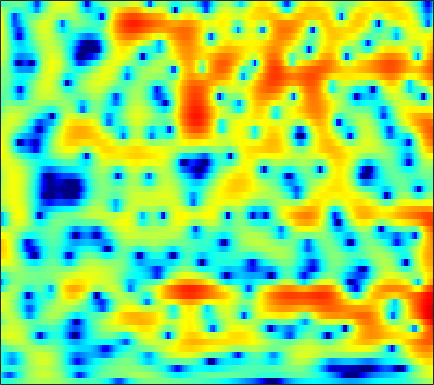

The table this chart was drawn from, first rows:
-3.4071, -3.4878, -3.519, -3.4346, -3.2876, -2.9802, -2.5674, -2.2093, -1.6841, -1.1458, -0.62267, -0.25355, 0.19359, 0.57963, 0.82532, 1.094, 1.298, 1.4131, 1.5118, 1.5564, 1.5499, 1.5166, 1.4372, 1.3185
-6.189, -7.571, -9.695, -11.75, -12.44, -11.31, -8.965, -7.193, -5.122, -3.399, -1.974, -1.068, -0.04733, 0.7892, 1.31, 1.878, 2.312, 2.557, 2.785, 2.903, 2.916, 2.86, 2.694, 2.426
-2.711, -3.066, -3.45, -3.692, -3.757, -3.673, -3.397, -3.077, -2.532, -1.894, -1.208, -0.6881, -0.01718, 0.6045, 1.024, 1.509, 1.901, 2.127, 2.334, 2.427, 2.403, 2.309, 2.079, 1.733
-3.688, -4.68, -6.166, -7.764, -8.851, -9.62, -9.054, -7.91, -6.041, -4.201, -2.559, -1.48, -0.2368, 0.7985, 1.449, 2.156, 2.691, 2.986, 3.239, 3.335, 3.279, 3.138, 2.821, 2.357
-3.903, -4.569, -5.621, -6.8, -7.622, -8.196, -7.712, -6.713, -5.025, -3.333, -1.824, -0.8434, 0.2686, 1.173, 1.724, 2.297, 2.704, 2.913, 3.065, 3.083, 2.976, 2.814, 2.491, 2.04
-3.606, -2.917, -2.215, -1.69, -1.367, -0.9797, -0.5966, -0.2988, 0.1093, 0.5054, 0.8624, 1.086, 1.31, 1.448, 1.501, 1.508, 1.453, 1.387, 1.283, 1.163, 1.023, 0.8981, 0.6777, 0.3759
-0.1019, 0.6108, 1.379, 1.96, 2.293, 2.605, 2.778, 2.825, 2.783, 2.607, 2.291, 1.945, 1.327, 0.5167, -0.2002, -1.266, -2.358, -3.076, -3.686, -3.761, -3.405, -3.011, -2.541, -2.219
2.917, 3.122, 3.379, 3.584, 3.691, 3.755, 3.707, 3.58, 3.272, 2.787, 2.106, 1.45, 0.3351, -1.142, -2.554, -5.035, -8.648, -12.7, -19.21, -14.07, -9.443, -7.318, -5.479, -4.358
1.958, 2.215, 2.559, 2.841, 2.99, 3.077, 3.034, 2.911, 2.62, 2.187, 1.615, 1.114, 0.3693, -0.478, -1.149, -2.054, -2.853, -3.314, -3.66, -3.685, -3.45, -3.21, -2.901, -2.701
-1.679, -0.2609, 1.087, 1.944, 2.316, 2.509, 2.425, 2.207, 1.758, 1.171, 0.4893, -0.03042, -0.6536, -1.13, -1.347, -1.438, -1.332, -1.182, -0.9358, -0.6811, -0.3948, -0.1898, 0.0207, 0.02679
0.7763, 1.482, 2.138, 2.48, 2.528, 2.29, 1.696, 1.02, -0.1906, -1.771, -3.794, -5.62, -8.097, -9.359, -8.663, -6.622, -4.542, -3.237, -1.794, -0.6489, 0.2468, 0.7705, 1.283, 1.579
3.55, 3.353, 3.028, 2.575, 2.131, 1.386, 0.3993, -0.5358, -2.084, -3.957, -6.204, -8.165, -10.79, -12.12, -11.28, -8.928, -6.67, -5.228, -3.574, -2.165, -1.033, -0.3769, 0.3102, 0.8982
3.88, 3.533, 3.045, 2.45, 1.901, 1.041, 0.004157, -0.8964, -2.314, -3.898, -5.472, -6.567, -7.601, -7.911, -7.68, -6.969, -5.957, -5.128, -4.067, -3.154, -2.37, -1.833, -1.153, -0.4465
2.707, 2.627, 2.599, 2.517, 2.324, 1.821, 1.005, 0.1563, -1.388, -3.619, -6.761, -10.19, -17.6, -17.38, -12.08, -8.036, -5.661, -4.476, -3.494, -3.284, -3.677, -4.174, -4.77, -4.591
-5.552, -3.645, -1.524, -0.005063, 0.7809, 1.327, 1.368, 1.135, 0.5094, -0.4936, -1.718, -2.704, -3.688, -3.848, -3.49, -2.731, -1.993, -1.644, -1.597, -2.046, -3.177, -4.641, -7.438, -9.126
-9.695, -7.425, -4.768, -2.819, -1.754, -0.725, -0.1005, 0.125, 0.2053, 0.119, -0.09402, -0.253, -0.4588, -0.6027, -0.6611, -0.6588, -0.6269, -0.6379, -0.7342, -0.838, -0.976, -1.116, -1.141, -0.8458
-4.347, -3.471, -2.406, -1.444, -0.8711, -0.298, 0.09547, 0.2771, 0.3458, 0.3056, 0.173, 0.05343, -0.1148, -0.2786, -0.3706, -0.4606, -0.519, -0.5235, -0.4805, -0.4383, -0.3539, -0.2409, -0.0614, 0.1299
0.2271, 0.6398, 1.048, 1.339, 1.48, 1.533, 1.431, 1.29, 0.9902, 0.5941, 0.1285, -0.2355, -0.7149, -1.126, -1.354, -1.551, -1.613, -1.546, -1.329, -1.088, -0.8254, -0.591, -0.3377, -0.1868
4.298, 4.296, 4.207, 3.964, 3.689, 3.201, 2.543, 1.936, 1.027, -0.03632, -1.207, -2.162, -3.454, -4.671, -5.431, -5.979, -5.823, -5.353, -4.447, -3.409, -2.48, -1.952, -1.437, -1.134
6.572, 6.297, 5.818, 5.157, 4.529, 3.524, 2.307, 1.226, -0.4245, -2.32, -4.432, -6.201, -8.907, -12.34, -15.98, -24.1, -19.49, -14.01, -9.712, -6.845, -4.795, -3.747, -2.821, -2.288
7.25, 6.831, 6.103, 5.2, 4.363, 3.006, 1.362, -0.1169, -2.486, -5.342, -8.681, -11.33, -14.28, -15.49, -15.47, -14.76, -12.93, -11.25, -8.824, -6.593, -4.954, -3.969, -2.986, -2.497
6.861, 6.434, 5.726, 4.869, 4.097, 2.826, 1.27, -0.1437, -2.463, -5.404, -9.216, -12.72, -16.98, -15.54, -13, -10.39, -8.293, -6.987, -5.565, -4.258, -3.255, -2.658, -2.03, -1.742
4.987, 4.711, 4.338, 3.859, 3.449, 2.767, 1.893, 1.139, -0.03276, -1.33, -2.663, -3.548, -4.405, -4.786, -4.792, -4.474, -4.007, -3.601, -2.963, -2.447, -1.916, -1.574, -1.302, -1.101
1.181, 1.222, 1.482, 1.857, 2.104, 2.358, 2.397, 2.288, 1.986, 1.513, 0.9124, 0.4108, -0.2532, -0.8842, -1.316, -1.782, -2.12, -2.269, -2.274, -2.103, -1.804, -1.528, -1.174, -0.8812
-7.827, -7.167, -4.258, -1.281, 0.4117, 2.021, 3.07, 3.5, 3.719, 3.583, 3.14, 2.615, 1.678, 0.4727, -0.5765, -2.178, -3.729, -4.716, -5.415, -4.952, -3.973, -3.165, -2.076, -1.289
-8.191, -7.235, -4.006, -0.893, 0.9646, 2.769, 3.935, 4.477, 4.771, 4.623, 4.078, 3.402, 2.115, 0.3394, -1.38, -4.456, -8.977, -14.73, -27.94, -13.37, -8.551, -6.473, -4.58, -3.316
-0.8069, -0.04404, 0.9937, 2.121, 2.876, 3.729, 4.293, 4.522, 4.545, 4.232, 3.567, 2.845, 1.587, -0.01643, -1.421, -3.52, -5.707, -7.121, -8.542, -8.877, -8.861, -8.468, -7.953, -7.38
1.636, 2.176, 2.88, 3.484, 3.867, 4.225, 4.414, 4.394, 4.164, 3.689, 2.946, 2.217, 1.015, -0.4302, -1.671, -3.482, -5.445, -6.952, -8.981, -11.02, -12.8, -13.9, -14.55, -14.26
2.41, 2.897, 3.516, 3.979, 4.247, 4.444, 4.464, 4.345, 3.994, 3.421, 2.613, 1.847, 0.6036, -0.8805, -2.174, -4.107, -6.42, -8.332, -11.37, -15.14, -20.45, -27.45, -37.64, -24.1
2.144, 2.782, 3.489, 4.027, 4.308, 4.519, 4.511, 4.38, 4.01, 3.407, 2.583, 1.808, 0.5692, -0.9229, -2.207, -4.157, -6.368, -8.213, -10.85, -13.71, -16.39, -18.14, -19.48, -19.76
1.34, 2.263, 3.206, 3.911, 4.267, 4.537, 4.58, 4.459, 4.108, 3.535, 2.742, 2.003, 0.8177, -0.6055, -1.824, -3.686, -5.777, -7.569, -10.11, -12.98, -15.71, -17.7, -19.2, -19.56
0.9466, 1.999, 3.087, 3.834, 4.209, 4.472, 4.508, 4.379, 4.028, 3.488, 2.749, 2.07, 0.9919, -0.2762, -1.368, -3.024, -4.936, -6.597, -9.187, -12.45, -16.85, -21.91, -32.27, -23.29
1.723, 2.506, 3.317, 3.827, 4.057, 4.143, 4.029, 3.82, 3.395, 2.825, 2.115, 1.504, 0.5938, -0.441, -1.282, -2.505, -3.818, -4.891, -6.395, -8.012, -9.49, -10.49, -11.1, -11.02
3.071, 3.431, 3.716, 3.78, 3.683, 3.417, 2.968, 2.564, 1.93, 1.203, 0.4381, -0.1612, -0.9687, -1.779, -2.37, -3.097, -3.779, -4.192, -4.675, -4.982, -5.192, -5.203, -5.094, -4.767
4.294, 4.243, 3.95, 3.438, 2.896, 2.019, 1.001, 0.1869, -0.884, -1.896, -2.808, -3.46, -4.328, -5.123, -5.676, -6.198, -6.388, -6.214, -5.701, -4.912, -4.074, -3.38, -2.526, -1.653
4.901, 4.476, 3.659, 2.485, 1.377, -0.508, -2.751, -4.616, -6.9, -8.254, -8.768, -8.986, -9.595, -10.9, -12.39, -14.9, -15.54, -13.81, -10.44, -7.589, -5.205, -3.743, -2.008, -0.5654
4.668, 4.109, 3.097, 1.62, 0.1792, -2.413, -6.041, -10.01, -19.34, -22.47, -15, -13.03, -12.29, -13.15, -14.54, -17.08, -17.91, -15.86, -12.32, -9.065, -6.429, -4.682, -2.645, -0.875
3.953, 3.683, 3.007, 2.047, 1.067, -0.5443, -2.46, -4.014, -5.912, -7.176, -7.899, -8.296, -8.94, -9.756, -10.5, -11.43, -11.91, -11.95, -11.08, -9.714, -7.671, -6.165, -4.094, -2.17
2.9, 3.158, 3.224, 3.016, 2.662, 2.017, 1.15, 0.4472, -0.5838, -1.628, -2.728, -3.616, -4.984, -6.609, -8.11, -10.63, -14.19, -17.49, -19.29, -14.97, -11.1, -8.875, -6.482, -4.431
1.504, 2.304, 3.06, 3.424, 3.513, 3.438, 3.11, 2.759, 2.145, 1.362, 0.4247, -0.3926, -1.687, -3.263, -4.716, -6.964, -9.742, -11.66, -12.78, -11.98, -10.59, -9.789, -9.352, -8.691
0.374, 1.268, 2.216, 2.816, 3.127, 3.283, 3.264, 3.123, 2.827, 2.372, 1.807, 1.304, 0.5252, -0.3813, -1.145, -2.211, -3.331, -4.12, -5.04, -6.015, -7.228, -8.467, -11.51, -18.21
-0.9721, -0.1369, 0.7258, 1.349, 1.62, 1.802, 1.844, 1.788, 1.647, 1.485, 1.298, 1.141, 0.9157, 0.6311, 0.4046, 0.02736, -0.3875, -0.7392, -1.318, -1.922, -2.627, -3.276, -3.99, -4.348
-2.271, -1.461, -0.7783, -0.4376, -0.4174, -0.547, -0.8899, -1.157, -1.452, -1.493, -1.281, -0.9784, -0.4899, 0.005782, 0.3289, 0.6569, 0.8734, 0.9547, 0.9509, 0.8716, 0.7277, 0.5781, 0.4101, 0.3146
-1.954, -1.53, -1.389, -1.694, -2.165, -3.243, -4.861, -6.373, -8.338, -8.873, -7.174, -5.404, -3.257, -1.534, -0.5231, 0.5669, 1.354, 1.801, 2.259, 2.509, 2.617, 2.661, 2.574, 2.38
-0.7065, -0.7837, -1.098, -1.784, -2.559, -4.153, -6.476, -8.882, -13.31, -15.3, -10.69, -7.594, -4.556, -2.336, -1.018, 0.371, 1.468, 2.117, 2.787, 3.255, 3.518, 3.582, 3.494, 3.19
-0.1239, -0.2666, -0.6234, -1.192, -1.828, -2.841, -3.929, -4.753, -5.521, -5.76, -5.276, -4.571, -3.438, -2.192, -1.279, -0.1358, 0.9554, 1.671, 2.484, 3.148, 3.588, 3.716, 3.688, 3.364
-0.2074, -0.0996, -0.3411, -0.9191, -1.543, -2.45, -3.394, -4.081, -4.78, -5.138, -5.169, -5.003, -4.528, -3.868, -3.212, -2.084, -0.8529, 0.1371, 1.379, 2.405, 3.197, 3.608, 3.841, 3.716
0.4217, 0.4202, -0.08466, -1.13, -2.166, -3.9, -5.975, -7.425, -8.926, -9.381, -9.313, -9.248, -9.358, -9.615, -9.348, -7.743, -5.111, -3.026, -0.6394, 1.248, 2.651, 3.437, 4.079, 4.319
2.086, 1.55, 0.4407, -1.197, -2.827, -5.728, -10.07, -15.15, -39.91, -18.91, -14.15, -12.96, -13.36, -16.38, -21.45, -16.61, -9.019, -5.391, -1.984, 0.4818, 2.214, 3.155, 3.998, 4.426
3.306, 2.449, 1.093, -0.5305, -1.915, -4.081, -6.398, -7.944, -9.472, -9.892, -9.592, -9.197, -8.741, -8.231, -7.598, -6.194, -4.339, -2.821, -0.8771, 0.7605, 2.041, 2.749, 3.413, 3.742
3.728, 2.796, 1.422, -0.08956, -1.259, -2.823, -4.256, -5.135, -6.013, -6.39, -6.359, -6.114, -5.524, -4.716, -3.993, -2.93, -1.756, -0.8799, 0.2318, 1.195, 1.969, 2.402, 2.755, 2.856
4.037, 2.955, 1.401, -0.2956, -1.675, -3.487, -5.156, -6.259, -7.148, -7.314, -6.749, -6.026, -4.859, -3.601, -2.664, -1.468, -0.3809, 0.3327, 1.161, 1.829, 2.303, 2.514, 2.599, 2.462
4.451, 3.222, 1.324, -0.8448, -2.689, -5.497, -8.924, -12.12, -16.33, -14.98, -10.75, -8.132, -5.38, -3.245, -1.927, -0.4641, 0.7178, 1.455, 2.215, 2.726, 2.989, 3.021, 2.843, 2.406
4.747, 3.386, 1.231, -1.25, -3.278, -6.106, -9.06, -11.29, -13.17, -12.28, -9.286, -7.015, -4.392, -2.282, -0.9819, 0.4523, 1.611, 2.313, 3.002, 3.427, 3.569, 3.482, 3.062, 2.249
4.738, 3.19, 0.7595, -2.208, -4.8, -8.684, -11.71, -11.81, -10.03, -7.863, -5.789, -4.34, -2.66, -1.213, -0.2789, 0.8004, 1.675, 2.214, 2.837, 3.312, 3.569, 3.576, 3.273, 2.518
3.98, 2.634, 0.4671, -2.298, -4.843, -9.121, -12.99, -12.3, -8.864, -6.198, -4.34, -3.357, -2.43, -1.842, -1.549, -1.258, -0.9064, -0.502, 0.2716, 1.155, 1.985, 2.462, 2.846, 2.893
2.126, 1.327, 0.2259, -0.9034, -1.739, -2.725, -3.346, -3.467, -3.315, -3.009, -2.782, -2.809, -3.182, -4.077, -5.174, -7.24, -9.216, -9.073, -6.501, -3.554, -1.203, 0.1779, 1.529, 2.445
-2.037, -2.218, -2.012, -1.612, -1.355, -1.104, -0.9571, -0.8934, -0.9302, -1.102, -1.519, -2.013, -3.029, -4.568, -6.182, -9.143, -12.6, -12.89, -9.182, -5.474, -2.709, -1.095, 0.5924, 1.863
